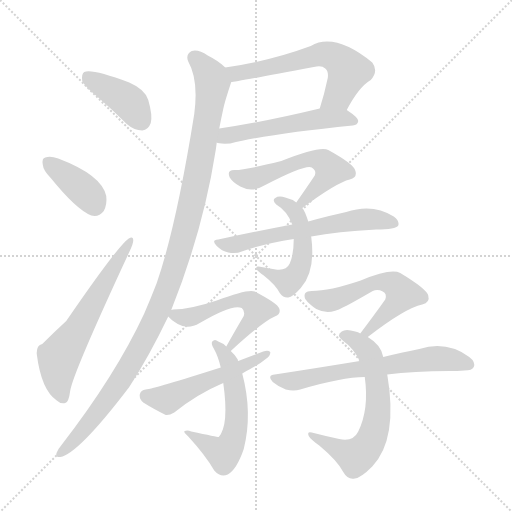
t = 0.00 s
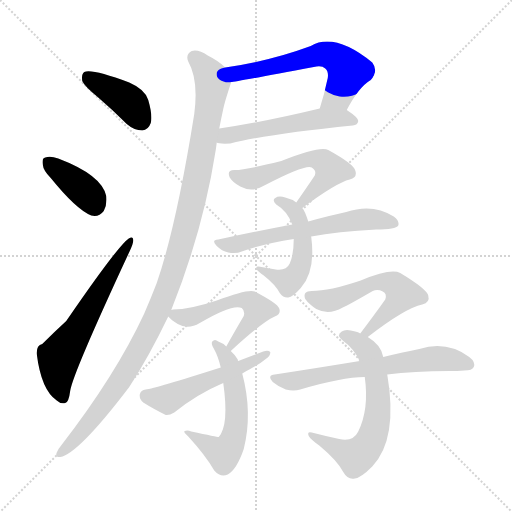
t = 2.18 s
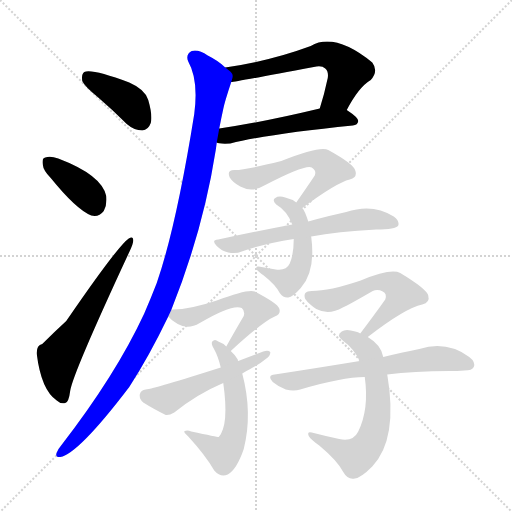
t = 4.37 s
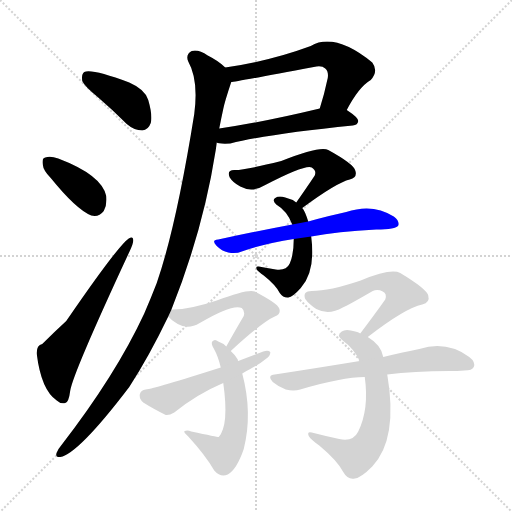
t = 6.55 s
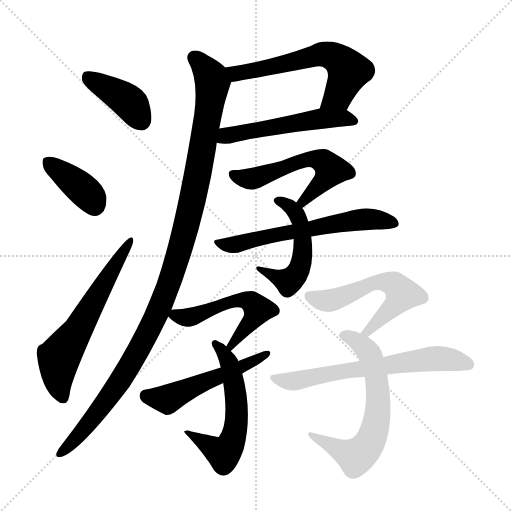
t = 8.73 s
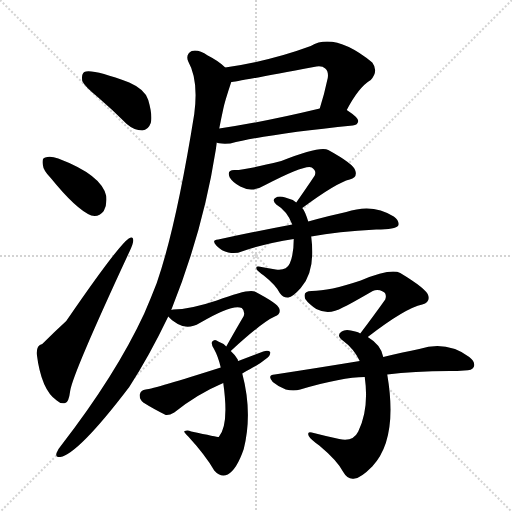
t = 10.91 s

The animated SVG that drew these frames (rendered in a browser with its animation timeline set to each time). Animation: 15 CSS @keyframes rules; one cycle of 10.91 s.

<svg version="1.1" viewBox="0 0 1024 1024" xmlns="http://www.w3.org/2000/svg">
  <g stroke="lightgray" stroke-dasharray="1,1" stroke-width="1" transform="scale(4, 4)">
    <line x1="0" y1="0" x2="256" y2="256"></line>
    <line x1="256" y1="0" x2="0" y2="256"></line>
    <line x1="128" y1="0" x2="128" y2="256"></line>
    <line x1="0" y1="128" x2="256" y2="128"></line>
  </g>
<g transform="scale(1, -1) translate(0, -900)">
   <style type="text/css">
    @keyframes keyframes0 {
      from {
       stroke: blue;
       stroke-dashoffset: 401;
       stroke-width: 128;
       }
       57% {
       animation-timing-function: step-end;
       stroke: blue;
       stroke-dashoffset: 0;
       stroke-width: 128;
       }
       to {
       stroke: black;
       stroke-width: 1024;
       }
       }
       #make-me-a-hanzi-animation-0 {
         animation: keyframes0 0.576335s both;
         animation-delay: 0.000000s;
         animation-timing-function: linear;
       }
    @keyframes keyframes1 {
      from {
       stroke: blue;
       stroke-dashoffset: 382;
       stroke-width: 128;
       }
       55% {
       animation-timing-function: step-end;
       stroke: blue;
       stroke-dashoffset: 0;
       stroke-width: 128;
       }
       to {
       stroke: black;
       stroke-width: 1024;
       }
       }
       #make-me-a-hanzi-animation-1 {
         animation: keyframes1 0.560872s both;
         animation-delay: 0.576335s;
         animation-timing-function: linear;
       }
    @keyframes keyframes2 {
      from {
       stroke: blue;
       stroke-dashoffset: 610;
       stroke-width: 128;
       }
       67% {
       animation-timing-function: step-end;
       stroke: blue;
       stroke-dashoffset: 0;
       stroke-width: 128;
       }
       to {
       stroke: black;
       stroke-width: 1024;
       }
       }
       #make-me-a-hanzi-animation-2 {
         animation: keyframes2 0.746419s both;
         animation-delay: 1.137207s;
         animation-timing-function: linear;
       }
    @keyframes keyframes3 {
      from {
       stroke: blue;
       stroke-dashoffset: 602;
       stroke-width: 128;
       }
       66% {
       animation-timing-function: step-end;
       stroke: blue;
       stroke-dashoffset: 0;
       stroke-width: 128;
       }
       to {
       stroke: black;
       stroke-width: 1024;
       }
       }
       #make-me-a-hanzi-animation-3 {
         animation: keyframes3 0.739909s both;
         animation-delay: 1.883626s;
         animation-timing-function: linear;
       }
    @keyframes keyframes4 {
      from {
       stroke: blue;
       stroke-dashoffset: 529;
       stroke-width: 128;
       }
       63% {
       animation-timing-function: step-end;
       stroke: blue;
       stroke-dashoffset: 0;
       stroke-width: 128;
       }
       to {
       stroke: black;
       stroke-width: 1024;
       }
       }
       #make-me-a-hanzi-animation-4 {
         animation: keyframes4 0.680501s both;
         animation-delay: 2.623535s;
         animation-timing-function: linear;
       }
    @keyframes keyframes5 {
      from {
       stroke: blue;
       stroke-dashoffset: 1134;
       stroke-width: 128;
       }
       79% {
       animation-timing-function: step-end;
       stroke: blue;
       stroke-dashoffset: 0;
       stroke-width: 128;
       }
       to {
       stroke: black;
       stroke-width: 1024;
       }
       }
       #make-me-a-hanzi-animation-5 {
         animation: keyframes5 1.172852s both;
         animation-delay: 3.304036s;
         animation-timing-function: linear;
       }
    @keyframes keyframes6 {
      from {
       stroke: blue;
       stroke-dashoffset: 557;
       stroke-width: 128;
       }
       64% {
       animation-timing-function: step-end;
       stroke: blue;
       stroke-dashoffset: 0;
       stroke-width: 128;
       }
       to {
       stroke: black;
       stroke-width: 1024;
       }
       }
       #make-me-a-hanzi-animation-6 {
         animation: keyframes6 0.703288s both;
         animation-delay: 4.476888s;
         animation-timing-function: linear;
       }
    @keyframes keyframes7 {
      from {
       stroke: blue;
       stroke-dashoffset: 510;
       stroke-width: 128;
       }
       62% {
       animation-timing-function: step-end;
       stroke: blue;
       stroke-dashoffset: 0;
       stroke-width: 128;
       }
       to {
       stroke: black;
       stroke-width: 1024;
       }
       }
       #make-me-a-hanzi-animation-7 {
         animation: keyframes7 0.665039s both;
         animation-delay: 5.180176s;
         animation-timing-function: linear;
       }
    @keyframes keyframes8 {
      from {
       stroke: blue;
       stroke-dashoffset: 606;
       stroke-width: 128;
       }
       66% {
       animation-timing-function: step-end;
       stroke: blue;
       stroke-dashoffset: 0;
       stroke-width: 128;
       }
       to {
       stroke: black;
       stroke-width: 1024;
       }
       }
       #make-me-a-hanzi-animation-8 {
         animation: keyframes8 0.743164s both;
         animation-delay: 5.845215s;
         animation-timing-function: linear;
       }
    @keyframes keyframes9 {
      from {
       stroke: blue;
       stroke-dashoffset: 530;
       stroke-width: 128;
       }
       63% {
       animation-timing-function: step-end;
       stroke: blue;
       stroke-dashoffset: 0;
       stroke-width: 128;
       }
       to {
       stroke: black;
       stroke-width: 1024;
       }
       }
       #make-me-a-hanzi-animation-9 {
         animation: keyframes9 0.681315s both;
         animation-delay: 6.588379s;
         animation-timing-function: linear;
       }
    @keyframes keyframes10 {
      from {
       stroke: blue;
       stroke-dashoffset: 574;
       stroke-width: 128;
       }
       65% {
       animation-timing-function: step-end;
       stroke: blue;
       stroke-dashoffset: 0;
       stroke-width: 128;
       }
       to {
       stroke: black;
       stroke-width: 1024;
       }
       }
       #make-me-a-hanzi-animation-10 {
         animation: keyframes10 0.717122s both;
         animation-delay: 7.269694s;
         animation-timing-function: linear;
       }
    @keyframes keyframes11 {
      from {
       stroke: blue;
       stroke-dashoffset: 519;
       stroke-width: 128;
       }
       63% {
       animation-timing-function: step-end;
       stroke: blue;
       stroke-dashoffset: 0;
       stroke-width: 128;
       }
       to {
       stroke: black;
       stroke-width: 1024;
       }
       }
       #make-me-a-hanzi-animation-11 {
         animation: keyframes11 0.672363s both;
         animation-delay: 7.986816s;
         animation-timing-function: linear;
       }
    @keyframes keyframes12 {
      from {
       stroke: blue;
       stroke-dashoffset: 571;
       stroke-width: 128;
       }
       65% {
       animation-timing-function: step-end;
       stroke: blue;
       stroke-dashoffset: 0;
       stroke-width: 128;
       }
       to {
       stroke: black;
       stroke-width: 1024;
       }
       }
       #make-me-a-hanzi-animation-12 {
         animation: keyframes12 0.714681s both;
         animation-delay: 8.659180s;
         animation-timing-function: linear;
       }
    @keyframes keyframes13 {
      from {
       stroke: blue;
       stroke-dashoffset: 636;
       stroke-width: 128;
       }
       67% {
       animation-timing-function: step-end;
       stroke: blue;
       stroke-dashoffset: 0;
       stroke-width: 128;
       }
       to {
       stroke: black;
       stroke-width: 1024;
       }
       }
       #make-me-a-hanzi-animation-13 {
         animation: keyframes13 0.767578s both;
         animation-delay: 9.373861s;
         animation-timing-function: linear;
       }
    @keyframes keyframes14 {
      from {
       stroke: blue;
       stroke-dashoffset: 641;
       stroke-width: 128;
       }
       68% {
       animation-timing-function: step-end;
       stroke: blue;
       stroke-dashoffset: 0;
       stroke-width: 128;
       }
       to {
       stroke: black;
       stroke-width: 1024;
       }
       }
       #make-me-a-hanzi-animation-14 {
         animation: keyframes14 0.771647s both;
         animation-delay: 10.141439s;
         animation-timing-function: linear;
       }
</style>
<path d="M 196.5 705.0 Q 224.5 681.0 253.5 652.0 Q 268.5 639.0 284.5 639.0 Q 296.5 640.0 301.5 654.0 Q 305.5 669.0 296.5 700.0 Q 290.5 721.0 258.5 735.0 Q 183.5 763.0 168.5 756.0 Q 162.5 752.0 164.5 738.0 Q 168.5 728.0 196.5 705.0 Z" fill="lightgray"></path> 
<path d="M 101.5 544.0 Q 152.5 481.0 182.5 469.0 Q 197.5 465.0 207.5 478.0 Q 214.5 491.0 212.5 508.0 Q 203.5 550.0 116.5 583.0 Q 100.5 589.0 90.5 585.0 Q 83.5 584.0 85.5 571.0 Q 86.5 559.0 101.5 544.0 Z" fill="lightgray"></path> 
<path d="M 84.5 212.0 Q 72.5 209.0 73.5 192.0 Q 82.5 120.0 113.5 99.0 Q 120.5 92.0 130.5 94.0 Q 137.5 95.0 140.5 119.0 Q 146.5 155.0 259.5 398.0 Q 266.5 413.0 266.5 419.0 Q 266.5 429.0 257.5 423.0 Q 235.5 408.0 132.5 258.0 Q 108.5 236.0 84.5 212.0 Z" fill="lightgray"></path> 
<path d="M 693.5 680.0 Q 717.5 726.0 741.5 740.0 Q 757.5 758.0 744.5 775.0 Q 669.5 836.0 621.5 808.0 Q 540.5 778.0 450.5 765.0 C 420.5 761.0 432.5 732.0 462.5 736.0 Q 468.5 736.0 627.5 766.0 Q 643.5 770.0 650.5 763.0 Q 657.5 757.0 655.5 744.0 Q 648.5 711.0 639.5 683.0 C 630.5 654.0 679.5 654.0 693.5 680.0 Z" fill="lightgray"></path> 
<path d="M 433.5 615.0 Q 436.5 612.0 460.5 613.0 Q 536.5 632.0 705.5 649.0 Q 715.5 650.0 716.5 658.0 Q 716.5 665.0 693.5 680.0 C 676.5 692.0 668.5 690.0 639.5 683.0 Q 527.5 656.0 438.5 643.0 C 408.5 639.0 404.5 622.0 433.5 615.0 Z" fill="lightgray"></path> 
<path d="M 342.5 280.0 Q 406.5 440.0 431.5 600.0 Q 432.5 607.0 433.5 615.0 L 438.5 643.0 Q 442.5 664.0 446.5 682.0 Q 449.5 697.0 462.5 736.0 C 467.5 752.0 467.5 752.0 450.5 765.0 Q 437.5 778.0 415.5 789.0 Q 396.5 802.0 383.5 798.0 Q 370.5 791.0 376.5 777.0 Q 397.5 740.0 388.5 672.0 Q 352.5 447.0 313.5 334.0 Q 301.5 303.0 288.5 273.0 Q 231.5 150.0 121.5 8.0 Q 115.5 1.0 113.5 -5.0 Q 109.5 -15.0 120.5 -14.0 Q 156.5 -8.0 258.5 126.0 Q 297.5 186.0 336.5 267.0 L 342.5 280.0 Z" fill="lightgray"></path> 
<path d="M 604.5 484.0 Q 673.5 535.0 699.5 541.0 Q 715.5 545.0 710.5 559.0 Q 707.5 572.0 656.5 600.0 Q 640.5 609.0 562.5 578.0 Q 490.5 560.0 470.5 560.0 Q 452.5 561.0 459.5 545.0 Q 465.5 535.0 480.5 527.0 Q 504.5 514.0 530.5 530.0 Q 611.5 572.0 623.5 565.0 Q 633.5 559.0 629.5 549.0 Q 613.5 525.0 592.5 495.0 C 575.5 470.0 580.5 466.0 604.5 484.0 Z" fill="lightgray"></path> 
<path d="M 616.5 457.0 Q 609.5 479.0 604.5 484.0 L 592.5 495.0 Q 583.5 502.0 570.5 505.0 Q 557.5 509.0 550.5 504.0 Q 543.5 500.0 552.5 491.0 Q 574.5 478.0 584.5 451.0 L 587.5 422.0 Q 587.5 391.0 579.5 373.0 Q 572.5 358.0 551.5 361.0 Q 533.5 364.0 517.5 367.0 Q 510.5 368.0 513.5 361.0 Q 516.5 357.0 527.5 349.0 Q 551.5 330.0 559.5 314.0 Q 566.5 304.0 576.5 305.0 Q 585.5 306.0 601.5 324.0 Q 631.5 357.0 622.5 426.0 Q 621.5 427.0 622.5 427.0 L 616.5 457.0 Z" fill="lightgray"></path> 
<path d="M 622.5 427.0 Q 674.5 437.0 752.5 441.0 Q 791.5 441.0 796.5 449.0 Q 799.5 458.0 787.5 467.0 Q 745.5 494.0 692.5 476.0 Q 659.5 469.0 616.5 457.0 L 584.5 451.0 Q 515.5 438.0 436.5 421.0 Q 421.5 420.0 433.5 408.0 Q 443.5 398.0 456.5 395.0 Q 472.5 392.0 483.5 397.0 Q 529.5 413.0 587.5 422.0 L 622.5 427.0 Z" fill="lightgray"></path> 
<path d="M 461.5 198.0 Q 524.5 256.0 549.5 267.0 Q 562.5 271.0 558.5 283.0 Q 555.5 293.0 509.5 317.0 Q 496.5 323.0 433.5 299.0 Q 379.5 281.0 346.5 281.0 Q 343.5 281.0 342.5 280.0 C 324.5 278.0 324.5 278.0 336.5 267.0 Q 342.5 260.0 355.5 252.0 Q 376.5 240.0 399.5 254.0 Q 465.5 293.0 483.5 284.0 Q 490.5 278.0 487.5 268.0 Q 471.5 241.0 452.5 207.0 C 437.5 181.0 439.5 178.0 461.5 198.0 Z" fill="lightgray"></path> 
<path d="M 476.5 178.0 Q 475.5 179.0 475.5 181.0 Q 469.5 191.0 461.5 198.0 L 452.5 207.0 Q 445.5 214.0 436.5 217.0 Q 429.5 223.0 424.5 217.0 Q 421.5 213.0 427.5 203.0 Q 436.5 187.0 441.5 165.0 L 446.5 134.0 Q 458.5 50.0 437.5 26.0 Q 434.5 26.0 382.5 37.0 Q 375.5 40.0 369.5 38.0 Q 365.5 37.0 376.5 27.0 Q 410.5 -10.0 428.5 -41.0 Q 441.5 -56.0 455.5 -49.0 Q 473.5 -39.0 487.5 2.0 Q 505.5 74.0 484.5 153.0 L 476.5 178.0 Z" fill="lightgray"></path> 
<path d="M 484.5 153.0 Q 490.5 157.0 500.5 162.0 Q 518.5 171.0 531.5 182.0 Q 541.5 189.0 540.5 196.0 Q 536.5 200.0 526.5 197.0 Q 501.5 188.0 476.5 178.0 L 441.5 165.0 Q 309.5 123.0 291.5 121.0 Q 281.5 120.0 279.5 111.0 Q 278.5 101.0 286.5 95.0 Q 305.5 83.0 331.5 70.0 Q 338.5 69.0 348.5 75.0 Q 394.5 112.0 446.5 134.0 L 484.5 153.0 Z" fill="lightgray"></path> 
<path d="M 735.5 226.0 Q 810.5 284.0 844.5 291.0 Q 860.5 295.0 856.5 309.0 Q 853.5 322.0 800.5 354.0 Q 781.5 364.0 721.5 339.0 Q 658.5 318.0 623.5 318.0 Q 604.5 318.0 610.5 302.0 Q 617.5 292.0 632.5 282.0 Q 657.5 269.0 685.5 285.0 Q 695.5 289.0 745.5 318.0 Q 755.5 322.0 765.5 317.0 Q 774.5 313.0 770.5 301.0 Q 748.5 270.0 720.5 233.0 C 702.5 209.0 711.5 208.0 735.5 226.0 Z" fill="lightgray"></path> 
<path d="M 766.5 186.0 Q 762.5 210.0 735.5 226.0 L 720.5 233.0 Q 716.5 236.0 710.5 237.0 Q 691.5 243.0 683.5 237.0 Q 671.5 230.0 685.5 219.0 Q 707.5 203.0 719.5 178.0 L 729.5 146.0 Q 738.5 82.0 716.5 37.0 Q 706.5 16.0 678.5 22.0 Q 650.5 28.0 623.5 35.0 Q 613.5 38.0 617.5 28.0 Q 621.5 21.0 638.5 9.0 Q 674.5 -21.0 686.5 -44.0 Q 695.5 -60.0 709.5 -57.0 Q 721.5 -56.0 744.5 -33.0 Q 796.5 22.0 774.5 151.0 L 766.5 186.0 Z" fill="lightgray"></path> 
<path d="M 774.5 151.0 Q 826.5 158.0 899.5 158.0 Q 914.5 158.0 928.5 159.0 Q 944.5 159.0 947.5 166.0 Q 951.5 176.0 938.5 186.0 Q 893.5 219.0 838.5 202.0 Q 807.5 196.0 766.5 186.0 L 719.5 178.0 Q 640.5 165.0 549.5 151.0 Q 533.5 150.0 545.5 136.0 Q 557.5 126.0 571.5 121.0 Q 587.5 117.0 600.5 121.0 Q 684.5 146.0 729.5 146.0 L 774.5 151.0 Z" fill="lightgray"></path> 
      <clipPath id="make-me-a-hanzi-clip-0">
      <path d="M 196.5 705.0 Q 224.5 681.0 253.5 652.0 Q 268.5 639.0 284.5 639.0 Q 296.5 640.0 301.5 654.0 Q 305.5 669.0 296.5 700.0 Q 290.5 721.0 258.5 735.0 Q 183.5 763.0 168.5 756.0 Q 162.5 752.0 164.5 738.0 Q 168.5 728.0 196.5 705.0 Z" fill="lightgray"></path>
      </clipPath>
      <path clip-path="url(#make-me-a-hanzi-clip-0)" d="M 173.5 748.0 L 250.5 702.0 L 263.5 691.0 L 282.5 658.0 " fill="none" id="make-me-a-hanzi-animation-0" stroke-dasharray="273 546" stroke-linecap="round"></path>

      <clipPath id="make-me-a-hanzi-clip-1">
      <path d="M 101.5 544.0 Q 152.5 481.0 182.5 469.0 Q 197.5 465.0 207.5 478.0 Q 214.5 491.0 212.5 508.0 Q 203.5 550.0 116.5 583.0 Q 100.5 589.0 90.5 585.0 Q 83.5 584.0 85.5 571.0 Q 86.5 559.0 101.5 544.0 Z" fill="lightgray"></path>
      </clipPath>
      <path clip-path="url(#make-me-a-hanzi-clip-1)" d="M 97.5 575.0 L 174.5 513.0 L 188.5 490.0 " fill="none" id="make-me-a-hanzi-animation-1" stroke-dasharray="254 508" stroke-linecap="round"></path>

      <clipPath id="make-me-a-hanzi-clip-2">
      <path d="M 84.5 212.0 Q 72.5 209.0 73.5 192.0 Q 82.5 120.0 113.5 99.0 Q 120.5 92.0 130.5 94.0 Q 137.5 95.0 140.5 119.0 Q 146.5 155.0 259.5 398.0 Q 266.5 413.0 266.5 419.0 Q 266.5 429.0 257.5 423.0 Q 235.5 408.0 132.5 258.0 Q 108.5 236.0 84.5 212.0 Z" fill="lightgray"></path>
      </clipPath>
      <path clip-path="url(#make-me-a-hanzi-clip-2)" d="M 126.5 104.0 L 116.5 133.0 L 117.5 184.0 L 259.5 416.0 " fill="none" id="make-me-a-hanzi-animation-2" stroke-dasharray="482 964" stroke-linecap="round"></path>

      <clipPath id="make-me-a-hanzi-clip-3">
      <path d="M 693.5 680.0 Q 717.5 726.0 741.5 740.0 Q 757.5 758.0 744.5 775.0 Q 669.5 836.0 621.5 808.0 Q 540.5 778.0 450.5 765.0 C 420.5 761.0 432.5 732.0 462.5 736.0 Q 468.5 736.0 627.5 766.0 Q 643.5 770.0 650.5 763.0 Q 657.5 757.0 655.5 744.0 Q 648.5 711.0 639.5 683.0 C 630.5 654.0 679.5 654.0 693.5 680.0 Z" fill="lightgray"></path>
      </clipPath>
      <path clip-path="url(#make-me-a-hanzi-clip-3)" d="M 458.5 760.0 L 479.5 754.0 L 645.5 792.0 L 663.5 788.0 L 685.5 774.0 L 697.5 758.0 L 674.5 707.0 L 646.5 689.0 " fill="none" id="make-me-a-hanzi-animation-3" stroke-dasharray="474 948" stroke-linecap="round"></path>

      <clipPath id="make-me-a-hanzi-clip-4">
      <path d="M 433.5 615.0 Q 436.5 612.0 460.5 613.0 Q 536.5 632.0 705.5 649.0 Q 715.5 650.0 716.5 658.0 Q 716.5 665.0 693.5 680.0 C 676.5 692.0 668.5 690.0 639.5 683.0 Q 527.5 656.0 438.5 643.0 C 408.5 639.0 404.5 622.0 433.5 615.0 Z" fill="lightgray"></path>
      </clipPath>
      <path clip-path="url(#make-me-a-hanzi-clip-4)" d="M 439.5 621.0 L 490.5 637.0 L 645.5 663.0 L 685.5 664.0 L 707.5 658.0 " fill="none" id="make-me-a-hanzi-animation-4" stroke-dasharray="401 802" stroke-linecap="round"></path>

      <clipPath id="make-me-a-hanzi-clip-5">
      <path d="M 342.5 280.0 Q 406.5 440.0 431.5 600.0 Q 432.5 607.0 433.5 615.0 L 438.5 643.0 Q 442.5 664.0 446.5 682.0 Q 449.5 697.0 462.5 736.0 C 467.5 752.0 467.5 752.0 450.5 765.0 Q 437.5 778.0 415.5 789.0 Q 396.5 802.0 383.5 798.0 Q 370.5 791.0 376.5 777.0 Q 397.5 740.0 388.5 672.0 Q 352.5 447.0 313.5 334.0 Q 301.5 303.0 288.5 273.0 Q 231.5 150.0 121.5 8.0 Q 115.5 1.0 113.5 -5.0 Q 109.5 -15.0 120.5 -14.0 Q 156.5 -8.0 258.5 126.0 Q 297.5 186.0 336.5 267.0 L 342.5 280.0 Z" fill="lightgray"></path>
      </clipPath>
      <path clip-path="url(#make-me-a-hanzi-clip-5)" d="M 389.5 784.0 L 422.5 744.0 L 421.5 705.0 L 386.5 507.0 L 336.5 326.0 L 299.5 241.0 L 221.5 109.0 L 153.5 24.0 L 121.5 -6.0 " fill="none" id="make-me-a-hanzi-animation-5" stroke-dasharray="1006 2012" stroke-linecap="round"></path>

      <clipPath id="make-me-a-hanzi-clip-6">
      <path d="M 604.5 484.0 Q 673.5 535.0 699.5 541.0 Q 715.5 545.0 710.5 559.0 Q 707.5 572.0 656.5 600.0 Q 640.5 609.0 562.5 578.0 Q 490.5 560.0 470.5 560.0 Q 452.5 561.0 459.5 545.0 Q 465.5 535.0 480.5 527.0 Q 504.5 514.0 530.5 530.0 Q 611.5 572.0 623.5 565.0 Q 633.5 559.0 629.5 549.0 Q 613.5 525.0 592.5 495.0 C 575.5 470.0 580.5 466.0 604.5 484.0 Z" fill="lightgray"></path>
      </clipPath>
      <path clip-path="url(#make-me-a-hanzi-clip-6)" d="M 466.5 551.0 L 507.5 543.0 L 613.5 582.0 L 653.5 573.0 L 660.5 557.0 L 651.5 542.0 L 609.5 497.0 L 600.5 498.0 " fill="none" id="make-me-a-hanzi-animation-6" stroke-dasharray="429 858" stroke-linecap="round"></path>

      <clipPath id="make-me-a-hanzi-clip-7">
      <path d="M 616.5 457.0 Q 609.5 479.0 604.5 484.0 L 592.5 495.0 Q 583.5 502.0 570.5 505.0 Q 557.5 509.0 550.5 504.0 Q 543.5 500.0 552.5 491.0 Q 574.5 478.0 584.5 451.0 L 587.5 422.0 Q 587.5 391.0 579.5 373.0 Q 572.5 358.0 551.5 361.0 Q 533.5 364.0 517.5 367.0 Q 510.5 368.0 513.5 361.0 Q 516.5 357.0 527.5 349.0 Q 551.5 330.0 559.5 314.0 Q 566.5 304.0 576.5 305.0 Q 585.5 306.0 601.5 324.0 Q 631.5 357.0 622.5 426.0 Q 621.5 427.0 622.5 427.0 L 616.5 457.0 Z" fill="lightgray"></path>
      </clipPath>
      <path clip-path="url(#make-me-a-hanzi-clip-7)" d="M 557.5 498.0 L 580.5 486.0 L 599.5 461.0 L 605.5 414.0 L 601.5 370.0 L 577.5 336.0 L 519.5 362.0 " fill="none" id="make-me-a-hanzi-animation-7" stroke-dasharray="382 764" stroke-linecap="round"></path>

      <clipPath id="make-me-a-hanzi-clip-8">
      <path d="M 622.5 427.0 Q 674.5 437.0 752.5 441.0 Q 791.5 441.0 796.5 449.0 Q 799.5 458.0 787.5 467.0 Q 745.5 494.0 692.5 476.0 Q 659.5 469.0 616.5 457.0 L 584.5 451.0 Q 515.5 438.0 436.5 421.0 Q 421.5 420.0 433.5 408.0 Q 443.5 398.0 456.5 395.0 Q 472.5 392.0 483.5 397.0 Q 529.5 413.0 587.5 422.0 L 622.5 427.0 Z" fill="lightgray"></path>
      </clipPath>
      <path clip-path="url(#make-me-a-hanzi-clip-8)" d="M 445.5 412.0 L 473.5 411.0 L 551.5 431.0 L 721.5 461.0 L 747.5 462.0 L 789.5 453.0 " fill="none" id="make-me-a-hanzi-animation-8" stroke-dasharray="478 956" stroke-linecap="round"></path>

      <clipPath id="make-me-a-hanzi-clip-9">
      <path d="M 461.5 198.0 Q 524.5 256.0 549.5 267.0 Q 562.5 271.0 558.5 283.0 Q 555.5 293.0 509.5 317.0 Q 496.5 323.0 433.5 299.0 Q 379.5 281.0 346.5 281.0 Q 343.5 281.0 342.5 280.0 C 324.5 278.0 324.5 278.0 336.5 267.0 Q 342.5 260.0 355.5 252.0 Q 376.5 240.0 399.5 254.0 Q 465.5 293.0 483.5 284.0 Q 490.5 278.0 487.5 268.0 Q 471.5 241.0 452.5 207.0 C 437.5 181.0 439.5 178.0 461.5 198.0 Z" fill="lightgray"></path>
      </clipPath>
      <path clip-path="url(#make-me-a-hanzi-clip-9)" d="M 346.5 270.0 L 376.5 265.0 L 403.5 271.0 L 448.5 295.0 L 486.5 301.0 L 502.5 296.0 L 516.5 281.0 L 463.5 209.0 " fill="none" id="make-me-a-hanzi-animation-9" stroke-dasharray="402 804" stroke-linecap="round"></path>

      <clipPath id="make-me-a-hanzi-clip-10">
      <path d="M 476.5 178.0 Q 475.5 179.0 475.5 181.0 Q 469.5 191.0 461.5 198.0 L 452.5 207.0 Q 445.5 214.0 436.5 217.0 Q 429.5 223.0 424.5 217.0 Q 421.5 213.0 427.5 203.0 Q 436.5 187.0 441.5 165.0 L 446.5 134.0 Q 458.5 50.0 437.5 26.0 Q 434.5 26.0 382.5 37.0 Q 375.5 40.0 369.5 38.0 Q 365.5 37.0 376.5 27.0 Q 410.5 -10.0 428.5 -41.0 Q 441.5 -56.0 455.5 -49.0 Q 473.5 -39.0 487.5 2.0 Q 505.5 74.0 484.5 153.0 L 476.5 178.0 Z" fill="lightgray"></path>
      </clipPath>
      <path clip-path="url(#make-me-a-hanzi-clip-10)" d="M 430.5 211.0 L 458.5 174.0 L 467.5 140.0 L 473.5 68.0 L 467.5 28.0 L 457.5 3.0 L 445.5 -7.0 L 375.5 34.0 " fill="none" id="make-me-a-hanzi-animation-10" stroke-dasharray="446 892" stroke-linecap="round"></path>

      <clipPath id="make-me-a-hanzi-clip-11">
      <path d="M 484.5 153.0 Q 490.5 157.0 500.5 162.0 Q 518.5 171.0 531.5 182.0 Q 541.5 189.0 540.5 196.0 Q 536.5 200.0 526.5 197.0 Q 501.5 188.0 476.5 178.0 L 441.5 165.0 Q 309.5 123.0 291.5 121.0 Q 281.5 120.0 279.5 111.0 Q 278.5 101.0 286.5 95.0 Q 305.5 83.0 331.5 70.0 Q 338.5 69.0 348.5 75.0 Q 394.5 112.0 446.5 134.0 L 484.5 153.0 Z" fill="lightgray"></path>
      </clipPath>
      <path clip-path="url(#make-me-a-hanzi-clip-11)" d="M 292.5 108.0 L 334.5 101.0 L 388.5 129.0 L 472.5 161.0 L 533.5 194.0 " fill="none" id="make-me-a-hanzi-animation-11" stroke-dasharray="391 782" stroke-linecap="round"></path>

      <clipPath id="make-me-a-hanzi-clip-12">
      <path d="M 735.5 226.0 Q 810.5 284.0 844.5 291.0 Q 860.5 295.0 856.5 309.0 Q 853.5 322.0 800.5 354.0 Q 781.5 364.0 721.5 339.0 Q 658.5 318.0 623.5 318.0 Q 604.5 318.0 610.5 302.0 Q 617.5 292.0 632.5 282.0 Q 657.5 269.0 685.5 285.0 Q 695.5 289.0 745.5 318.0 Q 755.5 322.0 765.5 317.0 Q 774.5 313.0 770.5 301.0 Q 748.5 270.0 720.5 233.0 C 702.5 209.0 711.5 208.0 735.5 226.0 Z" fill="lightgray"></path>
      </clipPath>
      <path clip-path="url(#make-me-a-hanzi-clip-12)" d="M 619.5 308.0 L 636.5 300.0 L 660.5 299.0 L 752.5 336.0 L 780.5 334.0 L 796.5 326.0 L 804.5 311.0 L 794.5 296.0 L 740.5 238.0 L 727.5 238.0 " fill="none" id="make-me-a-hanzi-animation-12" stroke-dasharray="443 886" stroke-linecap="round"></path>

      <clipPath id="make-me-a-hanzi-clip-13">
      <path d="M 766.5 186.0 Q 762.5 210.0 735.5 226.0 L 720.5 233.0 Q 716.5 236.0 710.5 237.0 Q 691.5 243.0 683.5 237.0 Q 671.5 230.0 685.5 219.0 Q 707.5 203.0 719.5 178.0 L 729.5 146.0 Q 738.5 82.0 716.5 37.0 Q 706.5 16.0 678.5 22.0 Q 650.5 28.0 623.5 35.0 Q 613.5 38.0 617.5 28.0 Q 621.5 21.0 638.5 9.0 Q 674.5 -21.0 686.5 -44.0 Q 695.5 -60.0 709.5 -57.0 Q 721.5 -56.0 744.5 -33.0 Q 796.5 22.0 774.5 151.0 L 766.5 186.0 Z" fill="lightgray"></path>
      </clipPath>
      <path clip-path="url(#make-me-a-hanzi-clip-13)" d="M 687.5 228.0 L 729.5 205.0 L 742.5 185.0 L 756.5 118.0 L 748.5 39.0 L 734.5 8.0 L 711.5 -13.0 L 625.5 27.0 " fill="none" id="make-me-a-hanzi-animation-13" stroke-dasharray="508 1016" stroke-linecap="round"></path>

      <clipPath id="make-me-a-hanzi-clip-14">
      <path d="M 774.5 151.0 Q 826.5 158.0 899.5 158.0 Q 914.5 158.0 928.5 159.0 Q 944.5 159.0 947.5 166.0 Q 951.5 176.0 938.5 186.0 Q 893.5 219.0 838.5 202.0 Q 807.5 196.0 766.5 186.0 L 719.5 178.0 Q 640.5 165.0 549.5 151.0 Q 533.5 150.0 545.5 136.0 Q 557.5 126.0 571.5 121.0 Q 587.5 117.0 600.5 121.0 Q 684.5 146.0 729.5 146.0 L 774.5 151.0 Z" fill="lightgray"></path>
      </clipPath>
      <path clip-path="url(#make-me-a-hanzi-clip-14)" d="M 558.5 141.0 L 590.5 138.0 L 864.5 183.0 L 898.5 182.0 L 938.5 171.0 " fill="none" id="make-me-a-hanzi-animation-14" stroke-dasharray="513 1026" stroke-linecap="round"></path>

</g>
</svg>
